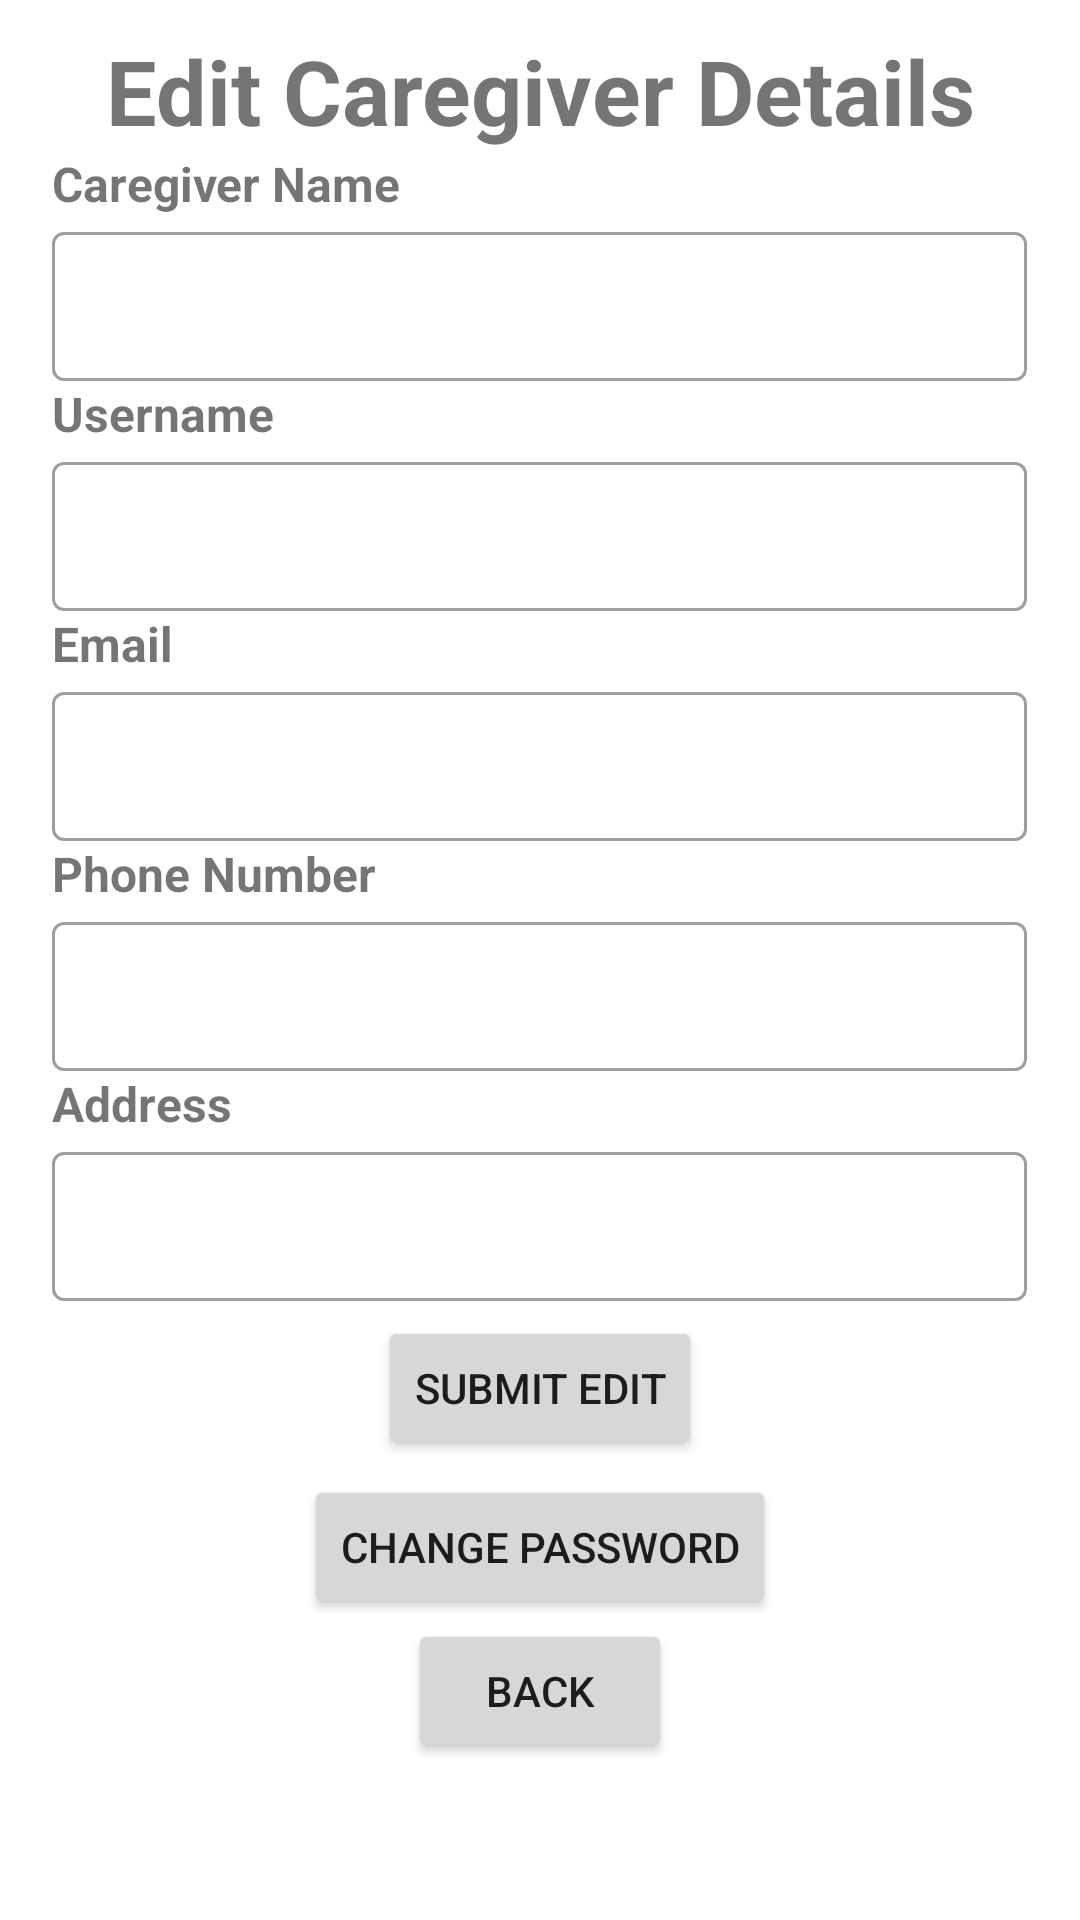

Reconstruct the res/layout file that produces this screen, plus the resources it refers to.
<!-- AndroidManifest.xml: application theme Theme.ElderlyCare.NoActionBar -->
<!-- res/layout/activity_edit_caregiver.xml -->
<?xml version="1.0" encoding="utf-8"?>
<ScrollView xmlns:android="http://schemas.android.com/apk/res/android"
    xmlns:tools="http://schemas.android.com/tools"
    xmlns:app="http://schemas.android.com/apk/res-auto"
    android:layout_width="match_parent"
    android:layout_height="match_parent">

    <LinearLayout
        android:layout_width="match_parent"
        android:layout_height="wrap_content"
        android:orientation="vertical"
        android:gravity="center">

        <TextView
            android:layout_width="match_parent"
            android:layout_height="wrap_content"
            android:layout_marginTop="10dp"
            android:gravity="center_horizontal"
            android:text="Edit Caregiver Details"
            android:textSize="30sp"
            android:textStyle="bold" />

        <LinearLayout
            android:layout_width="wrap_content"
            android:layout_height="wrap_content"
            android:orientation="vertical">
            
            <TextView
                android:layout_width="wrap_content"
                android:layout_height="wrap_content"
                android:text="Caregiver Name"
                android:textSize="16sp"
                android:textStyle="bold" />

            <com.google.android.material.textfield.TextInputLayout
                android:id="@+id/textInputLayout"
                style="@style/Widget.MaterialComponents.TextInputLayout.OutlinedBox"
                android:layout_width="325dp"
                android:layout_height="55dp"
                app:errorEnabled="true"
                app:layout_constraintStart_toStartOf="parent"
                app:layout_constraintTop_toTopOf="parent">

                <com.google.android.material.textfield.TextInputEditText
                    android:id="@+id/caregiverName"
                    android:layout_width="match_parent"
                    android:layout_height="wrap_content"
                    android:inputType="textPersonName"
                    android:textSize="14sp" />
            </com.google.android.material.textfield.TextInputLayout>

            
            <TextView
                android:layout_width="wrap_content"
                android:layout_height="wrap_content"
                android:text="Username"
                android:textSize="16sp"
                android:textStyle="bold" />

            <com.google.android.material.textfield.TextInputLayout
                style="@style/Widget.MaterialComponents.TextInputLayout.OutlinedBox"
                android:layout_width="325dp"
                android:layout_height="55dp"
                app:errorEnabled="true"
                app:layout_constraintStart_toStartOf="parent"
                app:layout_constraintTop_toTopOf="parent">

                <com.google.android.material.textfield.TextInputEditText
                    android:id="@+id/caregiverUsername"
                    android:layout_width="match_parent"
                    android:layout_height="wrap_content"
                    android:inputType="text"
                    android:textSize="14sp"/>

            </com.google.android.material.textfield.TextInputLayout>

            
            <TextView
                android:layout_width="wrap_content"
                android:layout_height="wrap_content"
                android:text="Email"
                android:textSize="16sp"
                android:textStyle="bold" />

            <com.google.android.material.textfield.TextInputLayout
                android:id="@+id/textInputLayout7"
                style="@style/Widget.MaterialComponents.TextInputLayout.OutlinedBox"
                android:layout_width="325dp"
                android:layout_height="55dp"
                app:errorEnabled="true"
                app:layout_constraintStart_toStartOf="parent"
                app:layout_constraintTop_toTopOf="parent">

                <com.google.android.material.textfield.TextInputEditText
                    android:id="@+id/caregiverEmail"
                    android:layout_width="match_parent"
                    android:layout_height="wrap_content"
                    android:inputType="text"
                    android:textSize="14sp" />
            </com.google.android.material.textfield.TextInputLayout>

            
            <TextView
                android:layout_width="wrap_content"
                android:layout_height="wrap_content"
                android:text="Phone Number"
                android:textSize="16sp"
                android:textStyle="bold" />

            <com.google.android.material.textfield.TextInputLayout
                android:id="@+id/textInputLayout3"
                style="@style/Widget.MaterialComponents.TextInputLayout.OutlinedBox"
                android:layout_width="325dp"
                android:layout_height="55dp"
                app:errorEnabled="true"
                app:layout_constraintStart_toStartOf="parent"
                app:layout_constraintTop_toTopOf="parent">


                <com.google.android.material.textfield.TextInputEditText
                    android:id="@+id/caregiverPhoneNumber"
                    android:layout_width="match_parent"
                    android:layout_height="wrap_content"
                    android:inputType="number"
                    android:textSize="14sp" />
            </com.google.android.material.textfield.TextInputLayout>

            
            <TextView
                android:layout_width="wrap_content"
                android:layout_height="wrap_content"
                android:text="Address"
                android:textSize="16sp"
                android:textStyle="bold" />

            <com.google.android.material.textfield.TextInputLayout
                android:id="@+id/textInputLayout4"
                style="@style/Widget.MaterialComponents.TextInputLayout.OutlinedBox"
                android:layout_width="325dp"
                android:layout_height="55dp"
                app:errorEnabled="true"
                app:layout_constraintStart_toStartOf="parent"
                app:layout_constraintTop_toTopOf="parent">

                <com.google.android.material.textfield.TextInputEditText
                    android:id="@+id/caregiverAddress"
                    android:layout_width="match_parent"
                    android:layout_height="wrap_content"
                    android:inputType="text"
                    android:textSize="14sp" />
            </com.google.android.material.textfield.TextInputLayout>

        </LinearLayout>

        <Button
            android:id="@+id/submitEdit"
            android:layout_width="wrap_content"
            android:layout_height="wrap_content"
            android:layout_marginTop="5dp"
            android:text="Submit Edit" />

        <Button
            android:id="@+id/changePassword"
            android:layout_width="wrap_content"
            android:layout_height="wrap_content"
            android:layout_marginTop="5dp"
            android:text="Change Password" />

        <Button
            android:id="@+id/backBtn"
            android:layout_width="wrap_content"
            android:layout_height="wrap_content"
            android:text="back" />

    </LinearLayout>


</ScrollView>
<!-- resources referenced by this layout -->
<resources>
  <style name="Theme.ElderlyCare.NoActionBar">
          <item name="windowActionBar">false</item>
          <item name="windowNoTitle">true</item>
      </style>
</resources>
